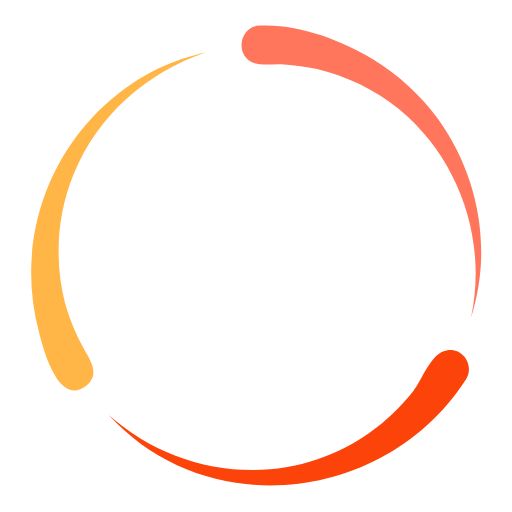
t = 0.00 s
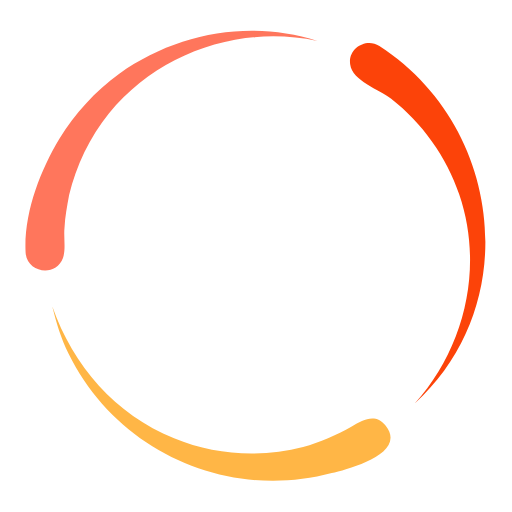
t = 0.35 s
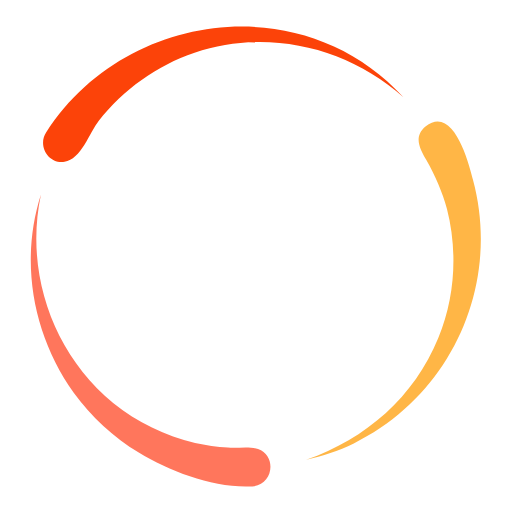
t = 0.70 s
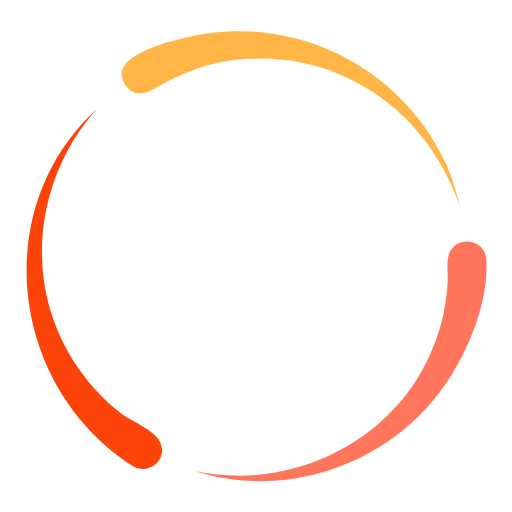
t = 1.05 s

The animated SVG that drew these frames (rendered in a browser with its animation timeline set to each time). Animation: 1 SMIL element (animateTransform=1); one cycle of 1.40 s, repeats indefinitely.


<svg class="lds-comets" width="200px"  height="200px"  xmlns="http://www.w3.org/2000/svg" xmlns:xlink="http://www.w3.org/1999/xlink" viewBox="0 0 100 100" preserveAspectRatio="xMidYMid"><g transform="rotate(85.1341 50 50)">
  <animateTransform attributeName="transform" type="rotate" repeatCount="indefinite" values="360 50 50;0 50 50" keyTimes="0;1" dur="1.4s" keySplines="0.5 0.5 0.5 0.5" calcMode="spline"></animateTransform>
  <path fill="#fc4309" d="M91,74.1C75.6,98,40.7,102.4,21.2,81c11,9.9,26.8,13.5,40.8,8.7c7.4-2.5,13.9-7.2,18.7-13.3 c1.8-2.3,3.5-7.6,6.7-8C90.5,67.9,92.7,71.5,91,74.1z"></path>
  <path fill="#ff765c" d="M50.7,5c-4,0.2-4.9,5.9-1.1,7.3c1.8,0.6,4.1,0.1,5.9,0.3c2.1,0.1,4.3,0.5,6.4,0.9c5.8,1.4,11.3,4,16,7.8 C89.8,31.1,95.2,47,92,62c4.2-13.1,1.6-27.5-6.4-38.7c-3.4-4.7-7.8-8.7-12.7-11.7C66.6,7.8,58.2,4.6,50.7,5z"></path>
  <path fill="#ffb646" d="M30.9,13.4C12,22.7,2.1,44.2,7.6,64.8c0.8,3.2,3.8,14.9,9.3,10.5c2.4-2,1.1-4.4-0.2-6.6 c-1.7-3-3.1-6.2-4-9.5C10.6,51,11.1,41.9,14.4,34c4.7-11.5,14.1-19.7,25.8-23.8C37,11,33.9,11.9,30.9,13.4z"></path></g></svg>